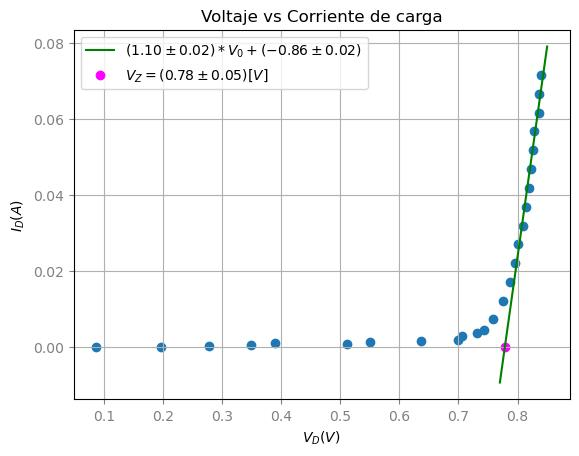

The table this chart was drawn from, first rows:
V_S, V_D, I_D
0.1, 0.087, 0.00013
0.2, 0.196, 0.00004
0.3, 0.277, 0.00023
0.4, 0.349, 0.00051
0.5, 0.39, 0.0011
0.6, 0.512, 0.00088
0.7, 0.551, 0.00149
0.8, 0.636, 0.00164
0.9, 0.7, 0.002
1, 0.706, 0.00294
1.1, 0.732, 0.00368
1.2, 0.743, 0.00457
1.5, 0.759, 0.00741
2, 0.775, 0.01225
2.5, 0.787, 0.01713
3, 0.796, 0.02204
3.5, 0.801, 0.02699
4, 0.809, 0.03191
4.5, 0.814, 0.03686
5, 0.819, 0.04181
5.5, 0.822, 0.04678
6, 0.826, 0.05174
6.5, 0.828, 0.05672
7, 0.837, 0.06163
7.5, 0.837, 0.06663
8, 0.84, 0.0716
